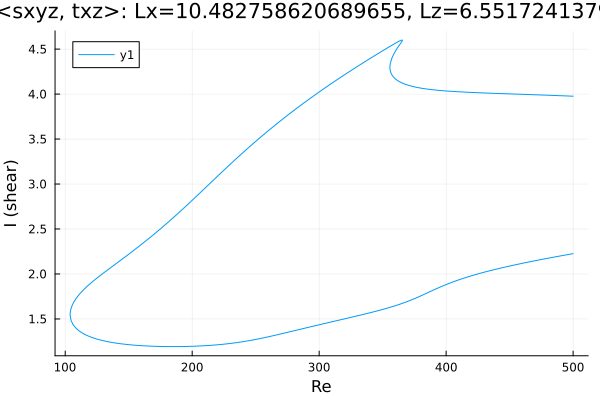

Data behind this chart, as committed beside it:
Re, shear
500.0, 3.976
499.8, 3.977
498.4, 3.977
497, 3.978
495.5, 3.979
494.1, 3.98
492.7, 3.981
491.3, 3.981
489.9, 3.982
488.5, 3.983
487.1, 3.984
485.6, 3.984
484.2, 3.985
482.8, 3.986
481.4, 3.987
480, 3.987
478.6, 3.988
477.2, 3.989
475.7, 3.99
474.3, 3.99
472.9, 3.991
471.5, 3.992
470.1, 3.992
468.7, 3.993
467.3, 3.994
465.8, 3.995
464.4, 3.995
463, 3.996
461.6, 3.997
460.2, 3.997
458.8, 3.998
457.4, 3.999
455.9, 3.999
454.5, 4
453.1, 4.001
451.7, 4.002
450.3, 4.002
448.9, 4.003
447.5, 4.004
446, 4.004
444.6, 4.005
443.2, 4.006
441.8, 4.006
440.4, 4.007
439, 4.008
437.6, 4.009
436.1, 4.009
434.7, 4.01
433.3, 4.011
431.9, 4.012
430.5, 4.012
429.1, 4.013
427.7, 4.014
426.2, 4.015
424.8, 4.016
423.4, 4.016
422, 4.017
420.6, 4.018
419.2, 4.019
417.8, 4.02
... 669 more rows
